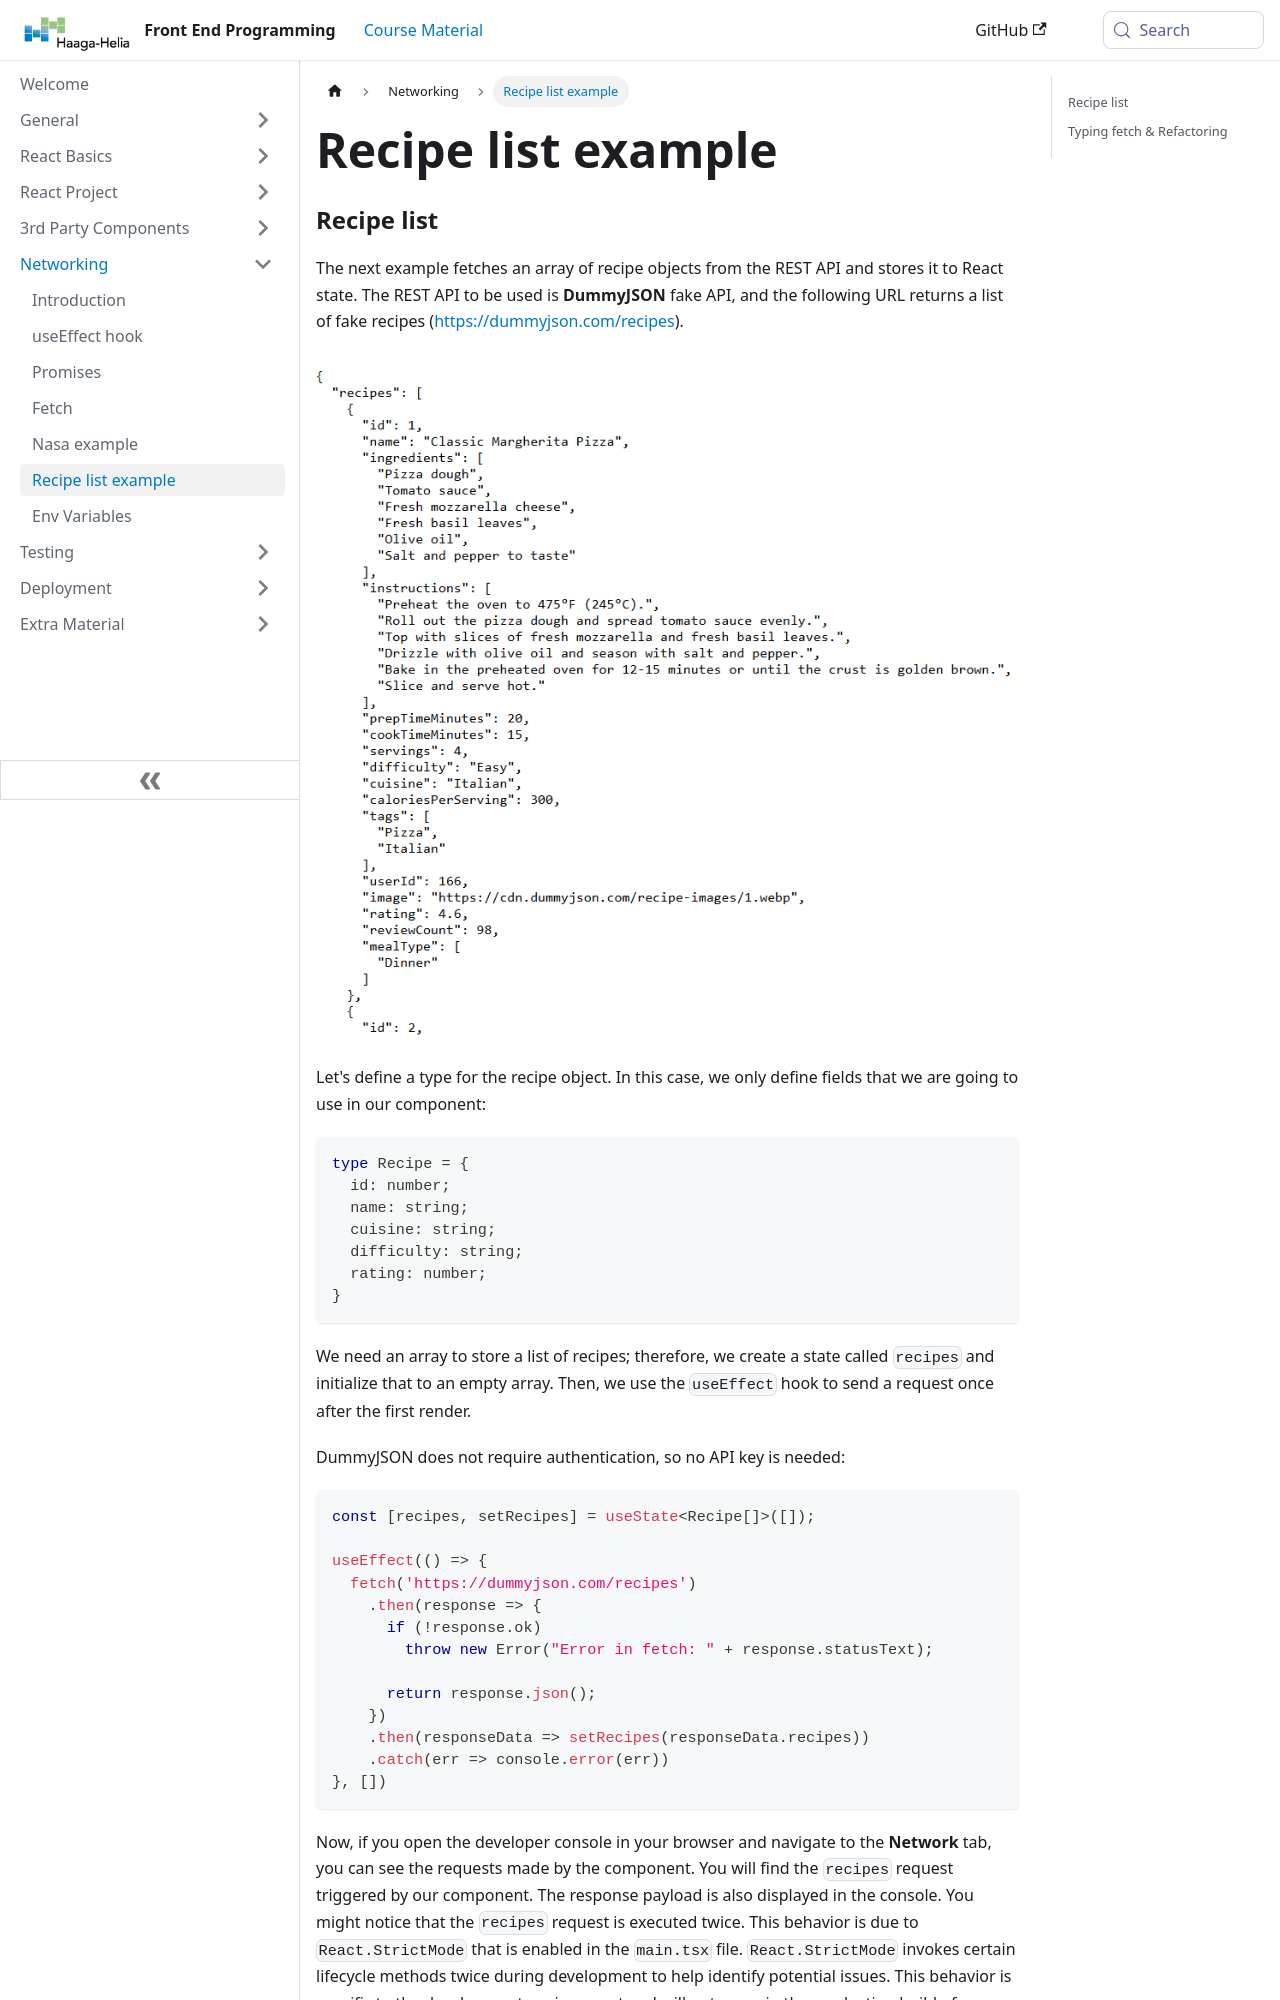

repository: haagahelia/frontendprogramming · page: docs/networking/listhandling/index.html · generator: docusaurus

---
title: "Recipe list example"
sidebar_position: 5
---

### Recipe list
The next example fetches an array of recipe objects from the REST API and stores it to React state. The REST API to be used is **DummyJSON** fake API, and the following URL returns a list of fake recipes (https://dummyjson.com/recipes).

![DummyJSON](./img/recipes_api.png)

Let's define a type for the recipe object. In this case, we only define fields that we are going to use in our component:

```ts
type Recipe = {
  id: number;
  name: string;
  cuisine: string;
  difficulty: string;
  rating: number;
}
```

We need an array to store a list of recipes; therefore, we create a state called `recipes` and initialize that to an empty array. Then, we use the `useEffect` hook to send a request once after the first render.

DummyJSON does not require authentication, so no API key is needed:

```ts
const [recipes, setRecipes] = useState<Recipe[]>([]);

useEffect(() => {
  fetch('https://dummyjson.com/recipes')
    .then(response => {
      if (!response.ok)
        throw new Error("Error in fetch: " + response.statusText);

      return response.json();
    })
    .then(responseData => setRecipes(responseData.recipes))
    .catch(err => console.error(err))
}, [])
```

Now, if you open the developer console in your browser and navigate to the **Network** tab, you can see the requests made by the component. You will find the `recipes` request triggered by our component. The response payload is also displayed in the console. You might notice that the `recipes` request is executed twice. This behavior is due to `React.StrictMode` that is enabled in the `main.tsx` file. `React.StrictMode` invokes certain lifecycle methods twice during development to help identify potential issues. This behavior is specific to the development environment and will not occur in the production build of your application.
